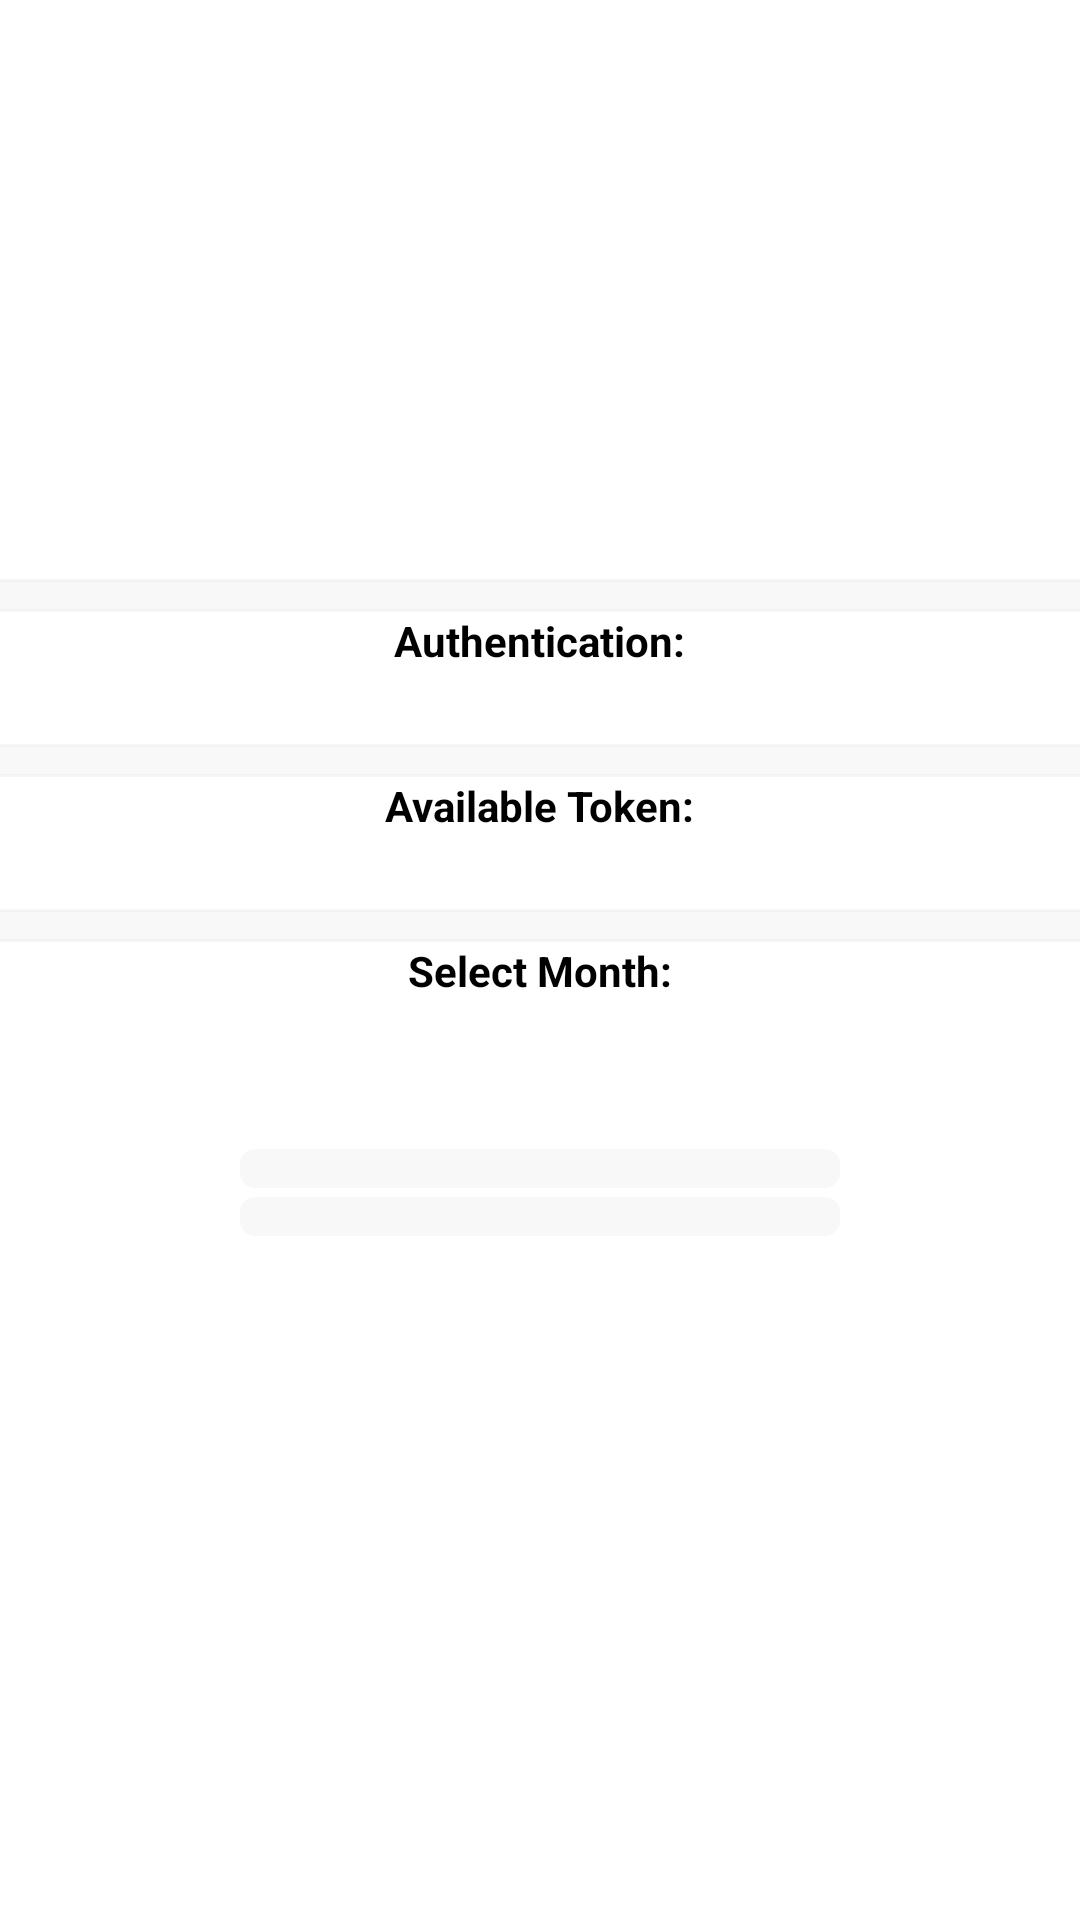

Produce the Android XML layout that renders to this screen, including the resource entries it uses.
<!-- AndroidManifest.xml: application theme Theme.PlatinumKaraoke -->
<!-- res/layout/fragment_settings_authentication.xml -->
<?xml version="1.0" encoding="utf-8"?>
<LinearLayout
    android:id="@+id/fragment_settings_authentication"
    xmlns:android="http://schemas.android.com/apk/res/android"
    android:layout_width="match_parent"
    android:layout_height="match_parent"
    android:orientation="vertical">


    <LinearLayout
        android:layout_width="match_parent"
        android:layout_height="0dp"
        android:orientation="vertical"
        android:gravity="center"
        android:layout_weight="3"
        android:layout_marginBottom="60dp">

        <EditText
            android:layout_marginTop="25dp"
            android:layout_width="450dp"
            android:layout_height="wrap_content"
            android:background="@drawable/edittext_square_gray"
            android:inputType="text"
            android:textAlignment="center"
            android:paddingHorizontal="10dp"
            android:paddingVertical="2dp" />
        <TextView
            android:textStyle="bold"
            android:textSize="14sp"
            android:layout_width="wrap_content"
            android:layout_height="wrap_content"
            android:text="Authentication:"/>

        <EditText
            android:layout_marginTop="25dp"
            android:layout_width="450dp"
            android:layout_height="wrap_content"
            android:background="@drawable/edittext_square_gray"
            android:inputType="text"
            android:textAlignment="center"
            android:paddingHorizontal="10dp"
            android:paddingVertical="2dp" />
        <TextView
            android:textSize="14sp"
            android:textStyle="bold"
            android:layout_width="wrap_content"
            android:layout_height="wrap_content"
            android:text="Available Token:"/>

        <EditText
            android:layout_marginTop="25dp"
            android:layout_width="450dp"
            android:layout_height="wrap_content"
            android:background="@drawable/edittext_square_gray"
            android:inputType="text"
            android:textAlignment="center"
            android:paddingHorizontal="10dp"
            android:paddingVertical="2dp" />
        <TextView
            android:textSize="14sp"
            android:textStyle="bold"
            android:layout_width="wrap_content"
            android:layout_height="wrap_content"
            android:text="Select Month:"/>

        <TextView
            android:id="@+id/usb_auth"
            android:layout_marginTop="50dp"
            android:layout_width="200dp"
            android:layout_height="wrap_content"
            android:textStyle="bold"
            android:paddingVertical="3dp"
            android:textAlignment="center"
            android:paddingHorizontal="10dp"
            android:focusable="true"
            android:textColor="@drawable/selector_settings_button_text"
            android:background="@drawable/selector_settings_button"
            android:text="Usb Authentication"/>
        <TextView
            android:id="@+id/phone_auth"
            android:layout_marginTop="3dp"
            android:layout_width="200dp"
            android:layout_height="wrap_content"
            android:textStyle="bold"
            android:paddingVertical="3dp"
            android:paddingHorizontal="10dp"
            android:textAlignment="center"
            android:focusable="true"
            android:textColor="@drawable/selector_settings_button_text"
            android:background="@drawable/selector_settings_button"
            android:text="Phone Authentication"/>

    </LinearLayout>

</LinearLayout>
<!-- resources referenced by this layout -->
<resources>
  <!-- drawable edittext_square_gray (drawable) -->
  <?xml version="1.0" encoding="utf-8"?>
  <selector xmlns:android="http://schemas.android.com/apk/res/android">
  
      <item android:state_focused="true">
          <shape >
              <solid android:color="#33D9D9D9"/>
              <stroke
                  android:width="1dp"
                  android:color="#66D9D9D9"/>
              <corners android:radius="3dp"/>
          </shape>
      </item>
  
      <item>
          <shape >
              <solid android:color="#33D9D9D9"/>
              <stroke
                  android:width="1dp"
                  android:color="#34D9D9D9"/>
              <corners android:radius="3dp"/>
          </shape>
      </item>
  
  </selector>
  <!-- drawable selector_settings_button (drawable) -->
  <selector xmlns:android="http://schemas.android.com/apk/res/android">
  
      
      <item android:state_focused="true">
          <shape android:shape="rectangle">
              <solid android:color="#E2AE24"/>
              <corners android:radius="5dp"/>
          </shape>
      </item>
  
      
      <item android:state_selected="true">
          <shape android:shape="rectangle">
              <solid android:color="#FFFFFF"/>
              <corners android:radius="5dp"/>
          </shape>
      </item>
  
      
      <item>
          <shape android:shape="rectangle">
              <solid android:color="#33D9D9D9"/>
              <corners android:radius="5dp"/>
          </shape>
      </item>
  
  </selector>
  <style name="Theme.PlatinumKaraoke" parent="@style/Theme.Leanback" />
</resources>
